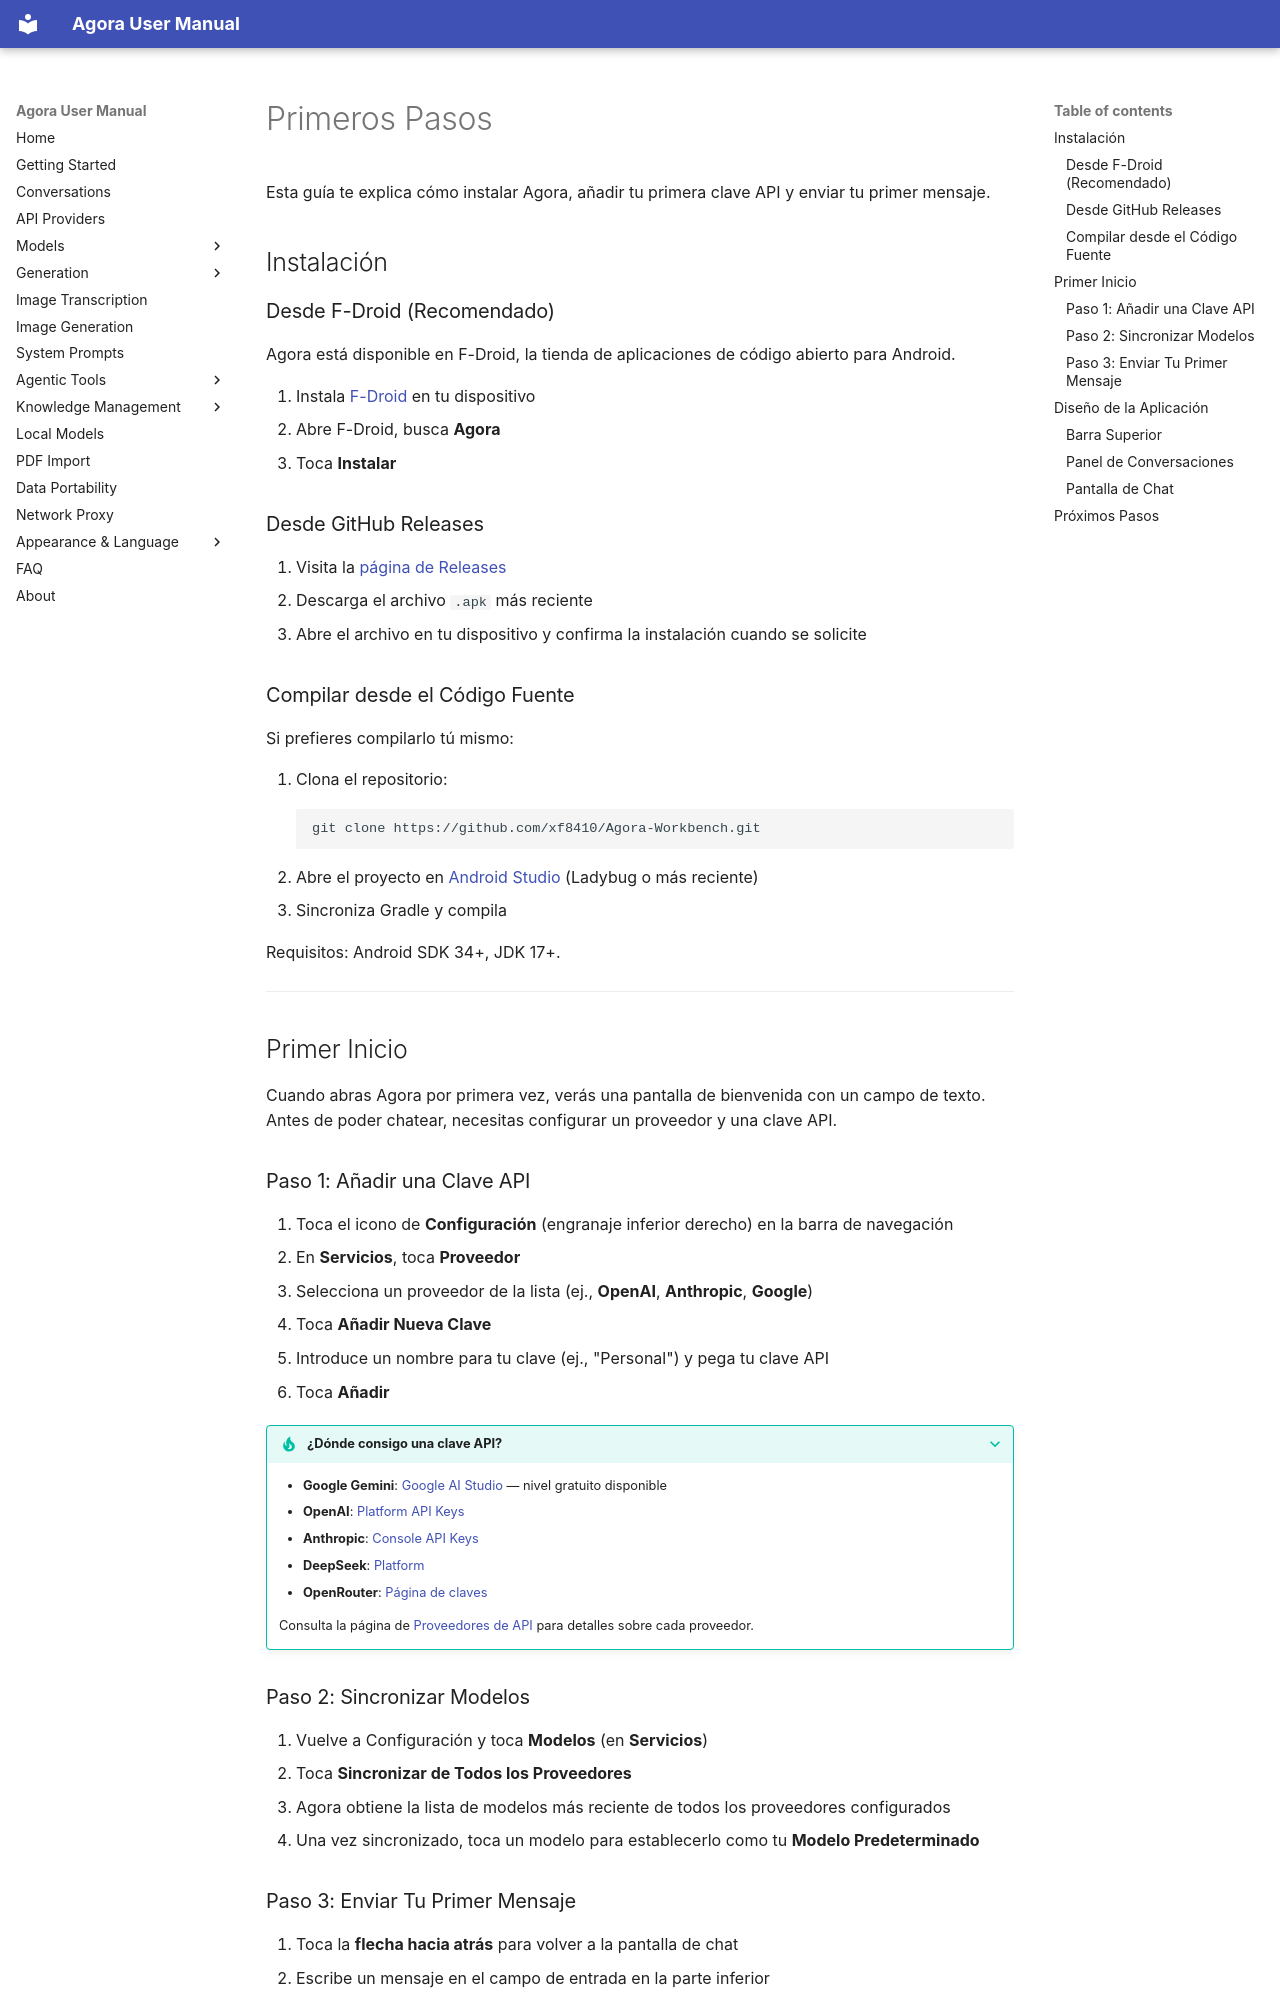

repository: xf8410/Agora-Workbench · page: es/getting-started/index.html · generator: mkdocs

# Primeros Pasos

Esta guía te explica cómo instalar Agora, añadir tu primera clave API y enviar tu primer mensaje.

## Instalación

### Desde F-Droid (Recomendado)

Agora está disponible en F-Droid, la tienda de aplicaciones de código abierto para Android.

1. Instala [F-Droid](https://f-droid.org/) en tu dispositivo
2. Abre F-Droid, busca **Agora**
3. Toca **Instalar**

### Desde GitHub Releases

1. Visita la [página de Releases](https://github.com/xf8410/Agora-Workbench/releases)
2. Descarga el archivo `.apk` más reciente
3. Abre el archivo en tu dispositivo y confirma la instalación cuando se solicite

### Compilar desde el Código Fuente

Si prefieres compilarlo tú mismo:

1. Clona el repositorio:
   ```
   git clone https://github.com/xf8410/Agora-Workbench.git
   ```
2. Abre el proyecto en [Android Studio](https://developer.android.com/studio) (Ladybug o más reciente)
3. Sincroniza Gradle y compila

Requisitos: Android SDK 34+, JDK 17+.

---

## Primer Inicio

Cuando abras Agora por primera vez, verás una pantalla de bienvenida con un campo de texto. Antes de poder chatear, necesitas configurar un proveedor y una clave API.

### Paso 1: Añadir una Clave API

1. Toca el icono de **Configuración** (engranaje inferior derecho) en la barra de navegación
2. En **Servicios**, toca **Proveedor**
3. Selecciona un proveedor de la lista (ej., **OpenAI**, **Anthropic**, **Google**)
4. Toca **Añadir Nueva Clave**
5. Introduce un nombre para tu clave (ej., "Personal") y pega tu clave API
6. Toca **Añadir**

??? tip "¿Dónde consigo una clave API?"
    - **Google Gemini**: [Google AI Studio](https://aistudio.google.com/apikey) — nivel gratuito disponible
    - **OpenAI**: [Platform API Keys](https://platform.openai.com/api-keys)
    - **Anthropic**: [Console API Keys](https://console.anthropic.com/)
    - **DeepSeek**: [Platform](https://platform.deepseek.com/)
    - **OpenRouter**: [Página de claves](https://openrouter.ai/keys)

    Consulta la página de [Proveedores de API](provider.md) para detalles sobre cada proveedor.

### Paso 2: Sincronizar Modelos

1. Vuelve a Configuración y toca **Modelos** (en **Servicios**)
2. Toca **Sincronizar de Todos los Proveedores**
3. Agora obtiene la lista de modelos más reciente de todos los proveedores configurados
4. Una vez sincronizado, toca un modelo para establecerlo como tu **Modelo Predeterminado**
